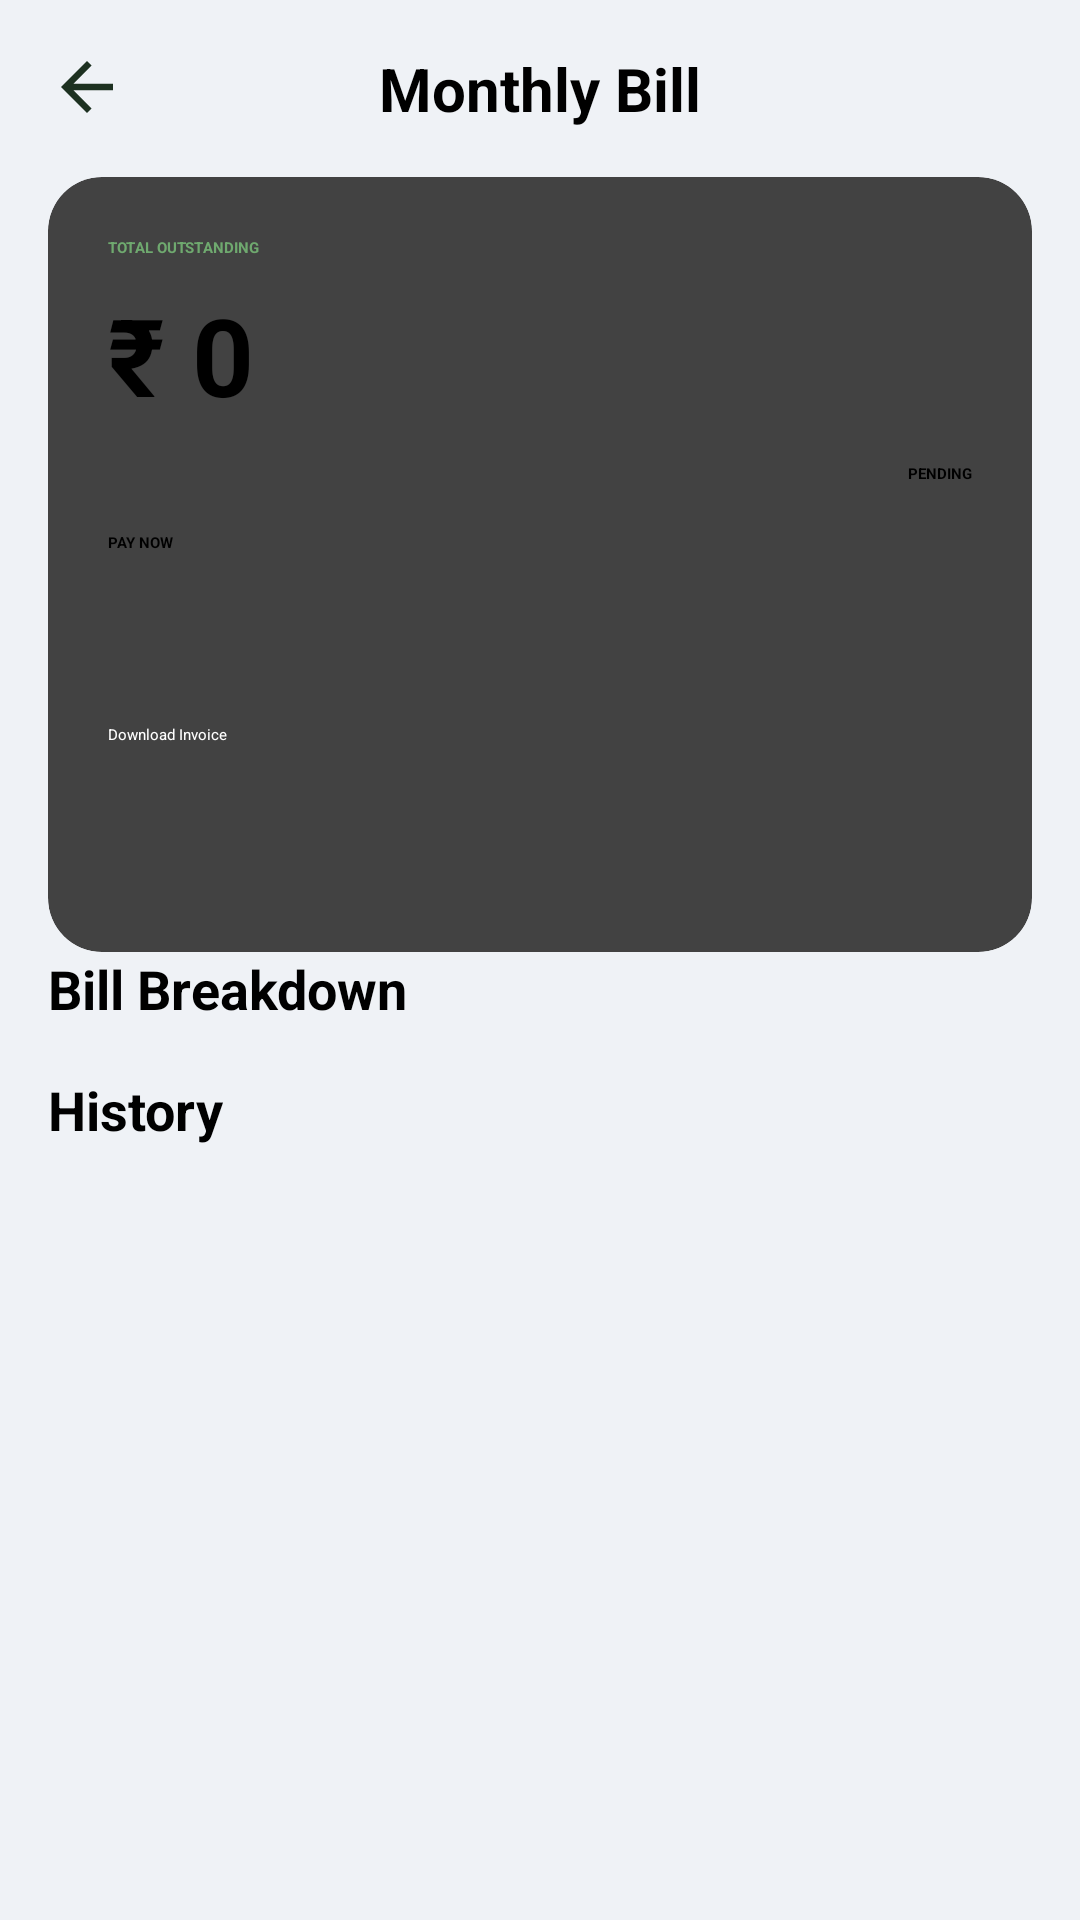

This screen was rendered from an Android layout file. Write that file and the resources it references.
<!-- AndroidManifest.xml: application theme Theme.FinalYearProject -->
<!-- res/layout/activity_monthly_bill.xml -->
<?xml version="1.0" encoding="utf-8"?>
<ScrollView xmlns:android="http://schemas.android.com/apk/res/android"
    xmlns:app="http://schemas.android.com/apk/res-auto"
    android:layout_width="match_parent"
    android:layout_height="match_parent"
    android:background="#EFF2F6">

    <androidx.constraintlayout.widget.ConstraintLayout
        android:layout_width="match_parent"
        android:layout_height="wrap_content"
        android:paddingBottom="24dp">

        
        <ImageView
            android:id="@+id/btnBack"
            android:layout_width="26dp"
            android:layout_height="26dp"
            android:layout_margin="16dp"
            android:src="@drawable/ic_back"
            app:layout_constraintStart_toStartOf="parent"
            app:layout_constraintTop_toTopOf="parent"/>

        
        <TextView
            android:layout_height="wrap_content"
            android:layout_width="wrap_content"
            android:id="@+id/txtTitle"
            android:text="Monthly Bill"
            android:textSize="20sp"
            android:textStyle="bold"
            android:layout_marginTop="16dp"
            app:layout_constraintTop_toTopOf="parent"
            app:layout_constraintStart_toStartOf="parent"
            app:layout_constraintEnd_toEndOf="parent"/>

        
        <androidx.cardview.widget.CardView
            android:id="@+id/cardSummary"
            android:layout_height="wrap_content"
            android:layout_width="0dp"
            android:layout_margin="16dp"
            app:cardCornerRadius="18dp"
            app:cardElevation="4dp"
            app:layout_constraintTop_toBottomOf="@id/txtTitle"
            app:layout_constraintStart_toStartOf="parent"
            app:layout_constraintEnd_toEndOf="parent">

            <LinearLayout
                android:orientation="vertical"
                android:padding="20dp"
                android:layout_width="match_parent"
                android:layout_height="wrap_content">

                <TextView
                    android:layout_height="wrap_content"
                    android:layout_width="wrap_content"
                    android:text="TOTAL OUTSTANDING"
                    android:textStyle="bold"
                    android:textColor="#6FA96F"/>

                <TextView
                    android:layout_height="wrap_content"
                    android:layout_width="wrap_content"
                    android:id="@+id/txtAmount"
                    android:text="₹ 0"
                    android:textSize="36sp"
                    android:textStyle="bold"
                    android:layout_marginTop="8dp"/>

                <LinearLayout
                    android:orientation="horizontal"
                    android:layout_marginTop="12dp"
                    android:layout_width="match_parent"
                    android:layout_height="wrap_content">

                    <TextView
                        android:id="@+id/txtMonth"
                        android:layout_weight="1"
                        android:textStyle="bold"
                        android:layout_width="0dp"
                        android:layout_height="wrap_content"/>

                    <TextView
                        android:layout_height="wrap_content"
                        android:layout_width="wrap_content"
                        android:id="@+id/txtStatus"
                        android:text="PENDING"
                        android:textStyle="bold"/>
                </LinearLayout>

                <Button
                    android:id="@+id/btnPayNow"
                    android:layout_marginTop="16dp"
                    android:layout_width="match_parent"
                    android:layout_height="56dp"
                    android:text="PAY NOW"
                    android:textStyle="bold"
                    android:backgroundTint="#0C98E4"/>

                <Button
                    android:id="@+id/btnDownloadInvoice"
                    android:layout_width="match_parent"
                    android:layout_height="56dp"
                    android:text="Download Invoice"
                    android:layout_marginTop="8dp"
                    android:backgroundTint="#FDA6A6"
                    android:textColor="#FFF"/>
            </LinearLayout>
        </androidx.cardview.widget.CardView>

        
        <TextView
            android:id="@+id/txtBreakdown"
            android:layout_height="wrap_content"
            android:layout_width="wrap_content"
            android:text="Bill Breakdown"
            android:textStyle="bold"
            android:textSize="18sp"
            android:layout_marginStart="16dp"
            app:layout_constraintTop_toBottomOf="@id/cardSummary"
            app:layout_constraintStart_toStartOf="parent"/>

        <androidx.cardview.widget.CardView
            android:id="@+id/cardBreakdown"
            android:layout_height="wrap_content"
            android:layout_width="0dp"
            android:layout_margin="16dp"
            app:cardCornerRadius="16dp"
            app:layout_constraintTop_toBottomOf="@id/txtBreakdown"
            app:layout_constraintStart_toStartOf="parent"
            app:layout_constraintEnd_toEndOf="parent">

            <LinearLayout
                android:id="@+id/breakdownContainer"
                android:orientation="vertical"
                android:layout_width="match_parent"
                android:layout_height="wrap_content"/>
        </androidx.cardview.widget.CardView>

        
        <TextView
            android:id="@+id/txtHistory"
            android:layout_height="wrap_content"
            android:layout_width="wrap_content"
            android:text="History"
            android:textStyle="bold"
            android:textSize="18sp"
            android:layout_marginStart="16dp"
            app:layout_constraintTop_toBottomOf="@id/cardBreakdown"
            app:layout_constraintStart_toStartOf="parent"/>

        <androidx.cardview.widget.CardView
            android:layout_height="wrap_content"
            android:layout_width="0dp"
            android:layout_margin="16dp"
            app:cardCornerRadius="16dp"
            app:layout_constraintTop_toBottomOf="@id/txtHistory"
            app:layout_constraintStart_toStartOf="parent"
            app:layout_constraintEnd_toEndOf="parent">

            <LinearLayout
                android:id="@+id/historyContainer"
                android:orientation="vertical"
                android:layout_width="match_parent"
                android:layout_height="wrap_content"/>
        </androidx.cardview.widget.CardView>

    </androidx.constraintlayout.widget.ConstraintLayout>
</ScrollView>
<!-- resources referenced by this layout -->
<resources>
  <!-- drawable ic_back (drawable) -->
  <vector xmlns:android="http://schemas.android.com/apk/res/android" android:autoMirrored="true" android:height="24dp" android:tint="#1D3121" android:viewportHeight="24" android:viewportWidth="24" android:width="24dp">
        
      <path android:fillColor="@android:color/white" android:pathData="M20,11H7.83l5.59,-5.59L12,4l-8,8 8,8 1.41,-1.41L7.83,13H20v-2z"/>
      
  </vector>
</resources>
